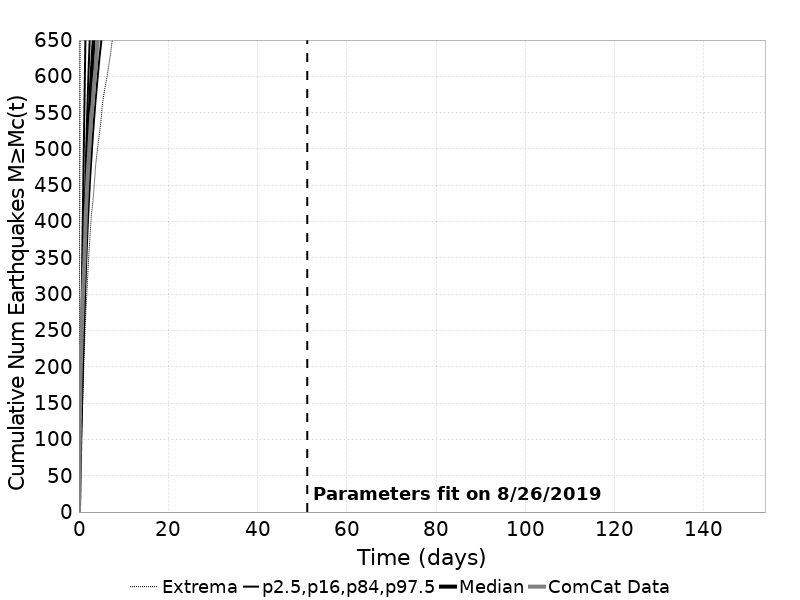

Data behind this chart, as committed beside it:
Time (days), ComCat Data, Simulation Mean, Simulation Median, Simulation Mode, Simulation Minimum, Simulation Maximum, 2.5 %-ile, 16 %-ile, 84 %-ile, 97.5 %-ile
0.0, 0.0, 0.0, 0.0, 0.0, 0.0, 0.0, 0.0, 0.0, 0.0, 0.0
0.308, 176.0, 106.2, 103.0, 98.0, 48.0, 756.0, 77.0, 89.0, 120.0, 156.0
0.6161, 244.0, 195.1, 186.0, 178.0, 110.0, 1446, 147.0, 165.0, 218.0, 295.0
0.9241, 303.0, 278.4, 264.0, 256.0, 170.0, 2329, 212.0, 235.0, 310.0, 431.0
1.232, 349.0, 356.5, 337.0, 315.0, 227.0, 2909, 273.0, 300.0, 396.0, 560.0
1.54, 408.0, 430.8, 405.0, 390.0, 276.0, 3492, 331.0, 362.0, 479.0, 688.0
1.848, 450.0, 492.5, 462.0, 440.0, 311.0, 3980, 378.0, 413.0, 548.0, 794.0
2.156, 484.0, 545.4, 511.0, 491.0, 348.0, 4348, 419.0, 457.0, 607.0, 883.0
2.464, 516.0, 592, 555.0, 538.0, 378.0, 4642, 455.0, 495.0, 659.0, 965.0
2.772, 547.0, 633.6, 593.0, 553.0, 408.0, 5039, 486.0, 530.0, 706.0, 1042
3.08, 562.0, 671.1, 627.0, 595.0, 425.0, 5476, 515.0, 561.0, 748.0, 1111
3.388, 591.0, 705.3, 658.0, 622.0, 447.0, 5818, 541.0, 589.0, 787.0, 1170
3.696, 608.0, 736.8, 687.0, 647.0, 475.0, 6046, 565.0, 615.0, 823.0, 1227
4.005, 636.0, 766.1, 714.0, 686.0, 492.0, 6212, 586.0, 638.0, 856.0, 1280
4.313, 656.0, 793.3, 739.0, 722.0, 508.0, 6365, 607.0, 660.0, 887.0, 1326
4.621, 683.0, 818.8, 763.0, 723.0, 523.0, 6483, 627.0, 681.0, 915.0, 1375
4.929, 719.0, 842.6, 784.0, 759.0, 538.0, 6616, 644.0, 701.0, 942.0, 1417
5.237, 744.0, 865.2, 805.0, 781.0, 561.0, 6785, 661.0, 719.0, 967.0, 1457
5.545, 767.0, 886.4, 824.0, 782.0, 573.0, 6967, 677.0, 736.0, 991.0, 1497
5.853, 785.0, 906.7, 843.0, 785.0, 585.0, 7116, 692.0, 753.0, 1014, 1534
6.161, 799.0, 925.8, 861.0, 829.0, 595.0, 7260, 707.0, 768.0, 1035, 1571
6.469, 810.0, 944.2, 878.0, 841.0, 606.0, 7775, 721.0, 783.0, 1056, 1605
6.777, 818.0, 961.8, 894.0, 824.0, 619.0, 9025, 734.0, 797.0, 1076, 1640
7.085, 826.0, 978.8, 909.0, 858.0, 631.0, 9619, 746.0, 811.0, 1096, 1672
7.393, 838.0, 995, 924.0, 887.0, 647.0, 10058, 758.0, 824.0, 1114, 1701
7.701, 845.0, 1011, 938.0, 871.0, 655.0, 10361, 769.0, 837.0, 1131, 1730
8.009, 852.0, 1026, 952.0, 888.0, 671.0, 10590, 781.0, 849.0, 1148, 1757
8.317, 862.0, 1040, 965.0, 887.0, 679.0, 10820, 792.0, 861.0, 1165, 1785
8.625, 870.0, 1054, 978.0, 915.0, 689.0, 11010, 802.0, 872.0, 1180, 1810
8.933, 879.0, 1068, 990.0, 935.0, 696.0, 11208, 812.0, 883.0, 1196, 1834
9.241, 888.0, 1081, 1002, 951.0, 704.0, 11388, 821.0, 893.0, 1211, 1860
9.549, 899.0, 1094, 1014, 944.0, 711.0, 11550, 831.0, 903.0, 1225, 1884
9.857, 907.0, 1106, 1025, 956.0, 717.0, 11674, 840.0, 913.0, 1239, 1910
10.17, 919.0, 1118, 1036, 963.0, 730.0, 11800, 849.0, 923.0, 1253, 1933
10.47, 930.0, 1130, 1046, 980.0, 734.0, 11925, 857.0, 932.0, 1266, 1954
10.78, 940.0, 1141, 1057, 980.0, 740.0, 12038, 865.0, 941.0, 1279, 1975
11.09, 954.0, 1152, 1067, 1003, 744.0, 12146, 874.0, 950.0, 1292, 1994
11.4, 957.0, 1163, 1076, 1005, 746.0, 12247, 882.0, 958.0, 1304, 2016
11.71, 968.0, 1173, 1086, 1029, 754.0, 12314, 889.0, 967.0, 1316, 2034
12.01, 979.0, 1183, 1095, 1023, 757.0, 12408, 897.0, 975.0, 1328, 2054
12.32, 992.0, 1193, 1104, 1052, 762.0, 12483, 904.0, 983.0, 1339, 2075
12.63, 996.0, 1203, 1113, 1031, 773.0, 12551, 911.0, 991.0, 1350, 2090
12.94, 1001, 1212, 1122, 1043, 776.0, 12643, 918.0, 998.0, 1361, 2110
13.25, 1006, 1222, 1130, 1061, 777.0, 12744, 925.0, 1006, 1371, 2127
13.55, 1015, 1231, 1138, 1030, 780.0, 12807, 931.0, 1013, 1381, 2147
13.86, 1019, 1240, 1146, 1055, 783.0, 12863, 938.0, 1020, 1391, 2164
14.17, 1022, 1248, 1154, 1066, 789.0, 12949, 944.0, 1027, 1401, 2180
14.48, 1025, 1257, 1162, 1087, 795.0, 12990, 950.0, 1033, 1411, 2198
14.79, 1032, 1265, 1169, 1096, 802.0, 13045, 957.0, 1040, 1421, 2214
15.09, 1040, 1273, 1177, 1115, 812.0, 13103, 963.0, 1047, 1430, 2229
15.4, 1045, 1281, 1184, 1091, 819.0, 13174, 968.0, 1053, 1440, 2247
15.71, 1049, 1289, 1192, 1100, 824.0, 13234, 974.0, 1060, 1449, 2263
16.02, 1051, 1297, 1198, 1113, 829.0, 13299, 980.0, 1065, 1458, 2278
16.33, 1053, 1305, 1205, 1145, 839.0, 13348, 985.0, 1071, 1467, 2294
16.63, 1056, 1312, 1212, 1141, 841.0, 13393, 990.0, 1077, 1475, 2308
16.94, 1058, 1319, 1219, 1157, 842.0, 13438, 996.0, 1083, 1483, 2319
17.25, 1059, 1326, 1225, 1135, 851.0, 13474, 1001, 1089, 1492, 2332
17.56, 1064, 1334, 1231, 1132, 853.0, 13517, 1006, 1094, 1499, 2346
17.87, 1067, 1341, 1238, 1155, 856.0, 13559, 1011, 1100, 1507, 2358
18.17, 1068, 1347, 1244, 1168, 861.0, 13599, 1016, 1105, 1516, 2372
... 440 more rows
